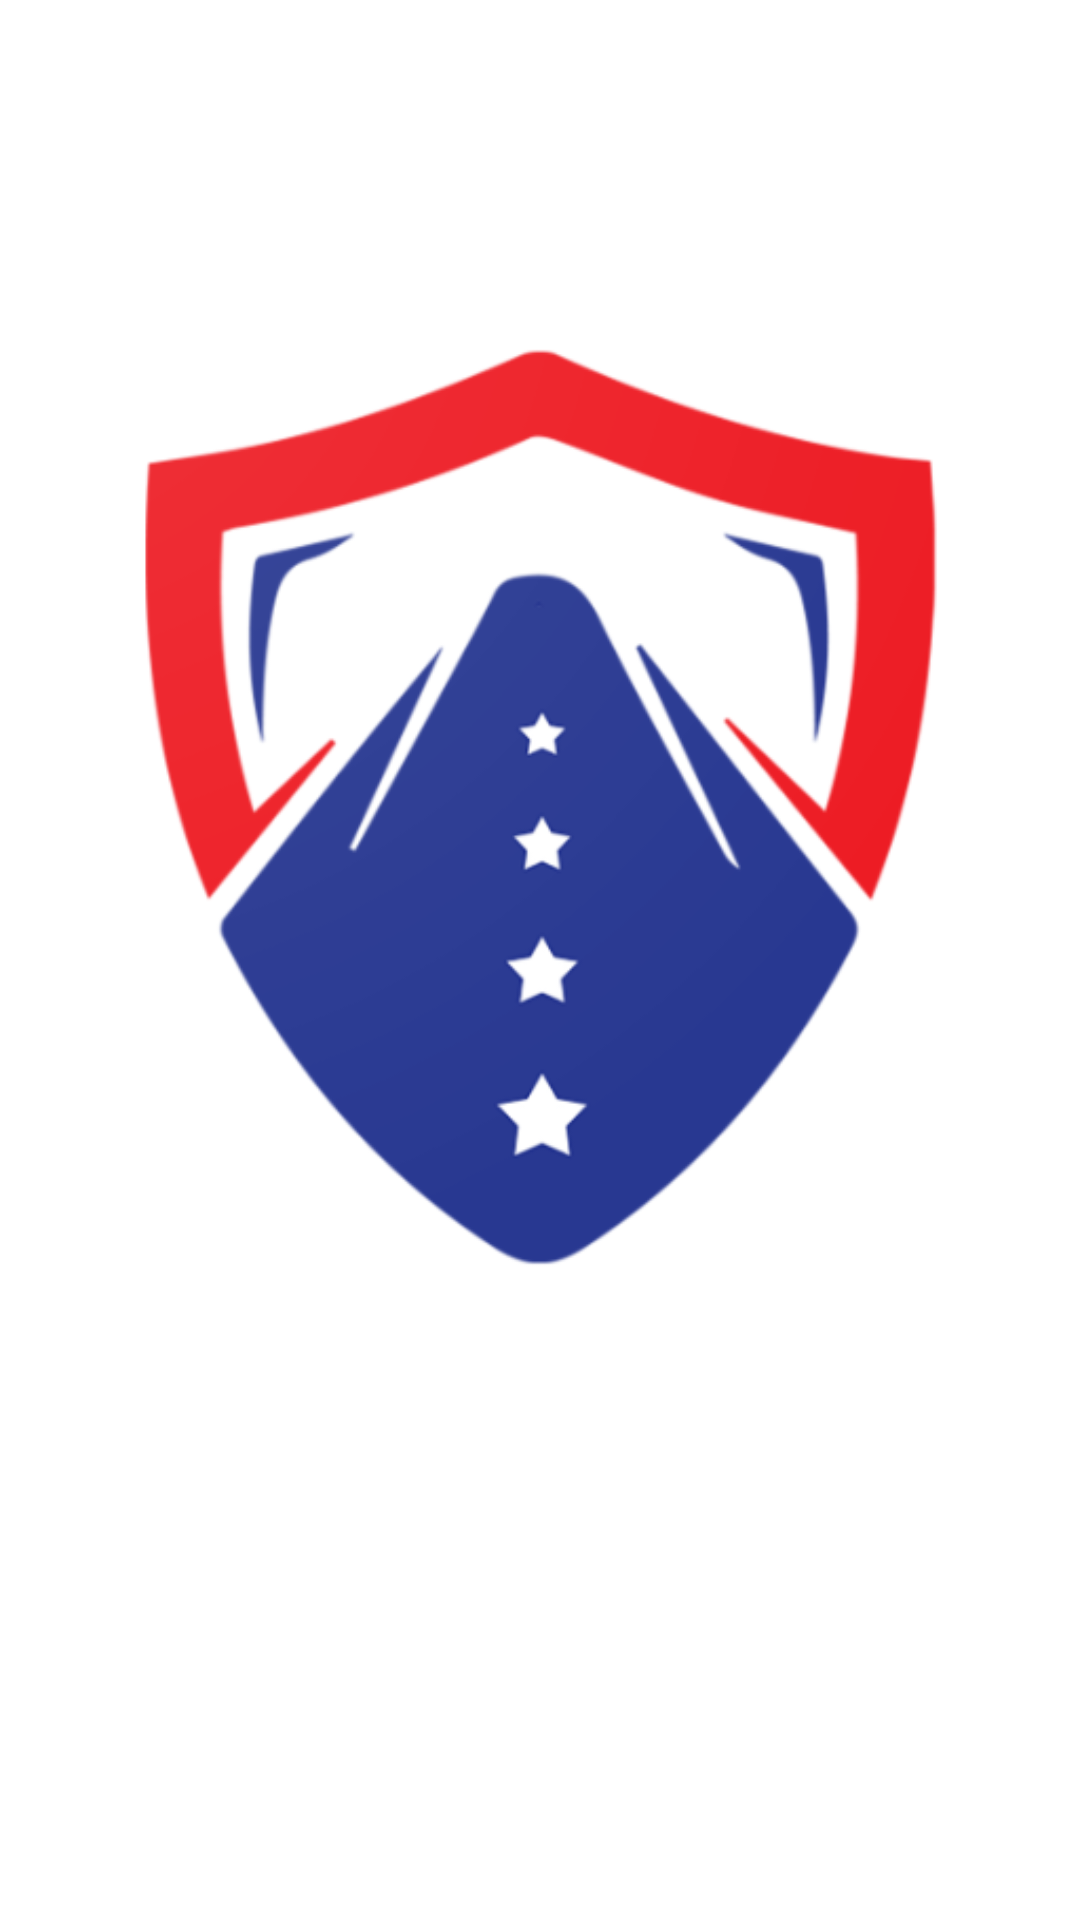

Produce the Android XML layout that renders to this screen, including the resource entries it uses.
<!-- AndroidManifest.xml: application theme Theme.AppCompat.NoActionBar -->
<!-- res/layout/activity_home.xml -->
<?xml version="1.0" encoding="utf-8"?>
<androidx.constraintlayout.widget.ConstraintLayout xmlns:android="http://schemas.android.com/apk/res/android"
    xmlns:app="http://schemas.android.com/apk/res-auto"
    xmlns:tools="http://schemas.android.com/tools"
    android:layout_width="match_parent"
    android:layout_height="match_parent"
    android:background="#FFFFFF">

    <ImageView
        android:id="@+id/imageView2"
        android:layout_width="wrap_content"
        android:layout_height="wrap_content"
        app:srcCompat="@drawable/web_hi_res_512"
        tools:layout_editor_absoluteX="0dp"
        tools:layout_editor_absoluteY="109dp" />
</androidx.constraintlayout.widget.ConstraintLayout>
<!-- resources referenced by this layout -->
<resources>
  <!-- drawable web_hi_res_512: png bitmap (drawable, 48728 bytes) -->
</resources>
